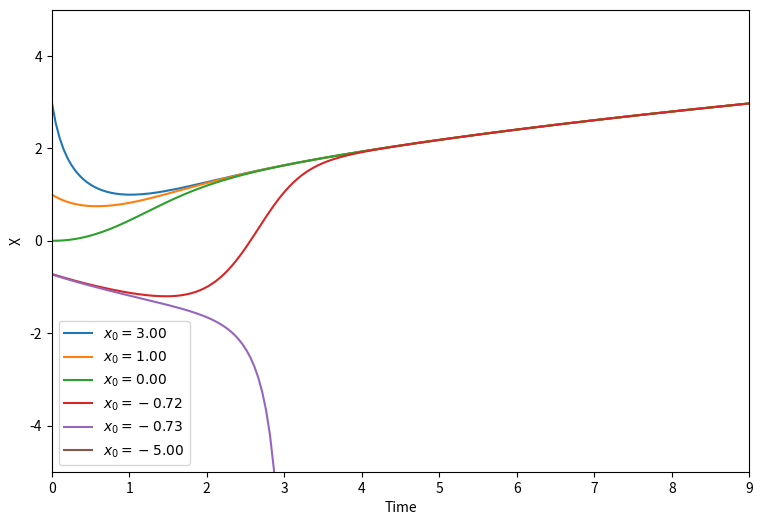

Recreate this plot in Python.
# -*- coding: utf-8 -*-
"""
Created on Mon Oct  1 14:54:54 2018

[redacted]
"""

import numpy as np
import matplotlib.pyplot as plt

# Defining function

def dxdt(a, b):
    return b - a**2

# Parameters

h = 0.05
t_max = 9
n = int(t_max/h)

# Initial conditions

initial_vals = [3, 1, 0, -0.72, -0.73, -5]
x = np.zeros((len(initial_vals),n))
t = np.linspace(0, t_max, n)

# Loop and initialize our initial values

k = 0
for j in initial_vals:
    x[k, 0] = j
    w = k
    k += 1
    for i in range(n-1):
        x[w, i + 1] = x[w, i] + h*dxdt(x[w, i], t[i])
        


# Initialize the plot

plt.figure(1, figsize=(9, 6))
for i in range(k):  
    plt.plot(t, x[i,], label=r"$x_0 = %5.2f$" % x[i,0])
plt.xlabel("Time")
plt.ylabel("X")
plt.legend()
axes = plt.gca()
axes.set_xlim([0,t_max])
axes.set_ylim([-5,5])